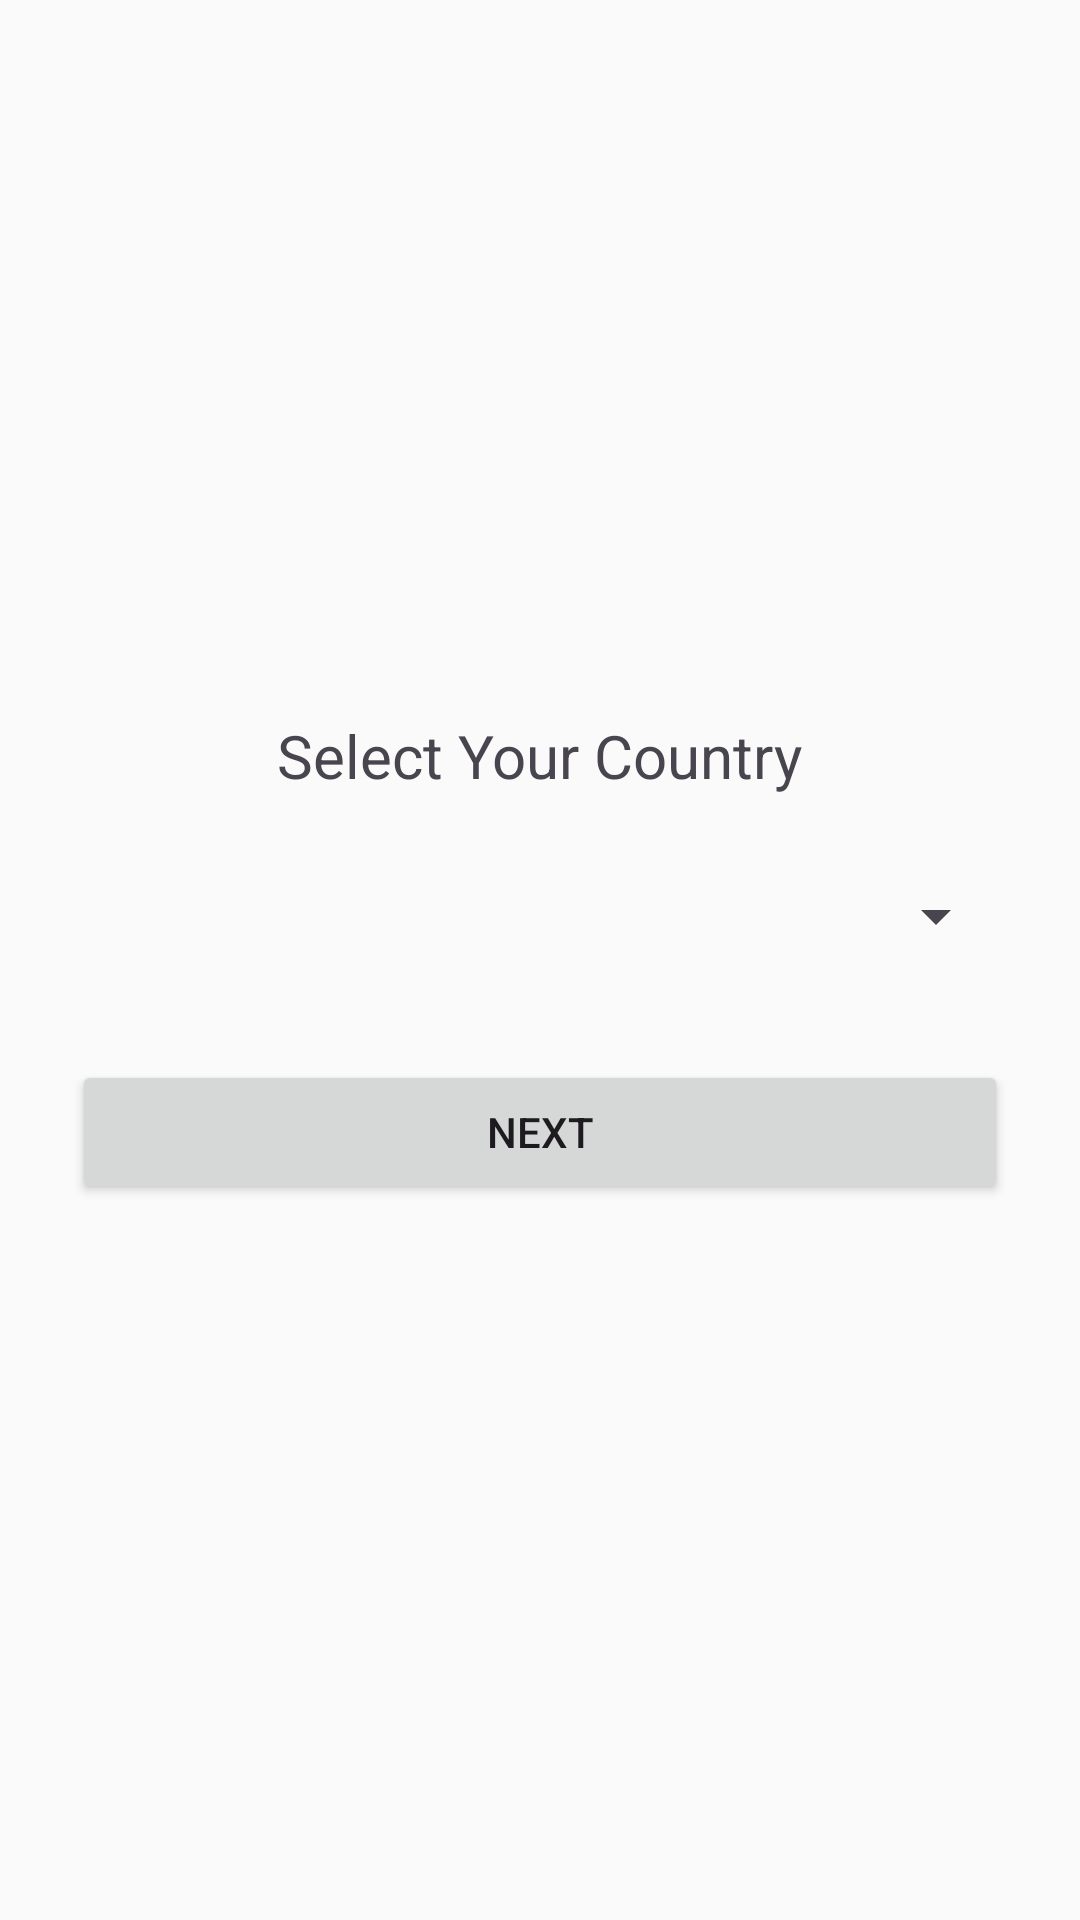

Android layout source for this screen:
<!-- AndroidManifest.xml: application theme Theme.TravelTree -->
<!-- res/layout/activity_country_selection.xml -->
<?xml version="1.0" encoding="utf-8"?>
<LinearLayout xmlns:android="http://schemas.android.com/apk/res/android"
    android:layout_width="match_parent"
    android:layout_height="match_parent"
    android:padding="24dp"
    android:orientation="vertical"
    android:gravity="center"
    android:background="#FAFAFA">

    <TextView
        android:text="Select Your Country"
        android:textSize="20sp"
        android:layout_marginBottom="16dp"
        android:layout_width="wrap_content"
        android:layout_height="wrap_content" />

    <Spinner
        android:id="@+id/spinnerCountry"
        android:layout_width="match_parent"
        android:layout_height="wrap_content"
        android:minHeight="48dp"
        android:paddingVertical="12dp"
        android:layout_marginBottom="24dp" />


    <Button
        android:id="@+id/btnNext"
        android:text="Next"
        android:layout_width="match_parent"
        android:layout_height="wrap_content" />
</LinearLayout>
<!-- resources referenced by this layout -->
<resources>
  <style name="Theme.TravelTree" parent="Base.Theme.TravelTree" />
  <style name="Base.Theme.TravelTree" parent="Theme.Material3.DayNight.NoActionBar">
          
          
      </style>
</resources>
